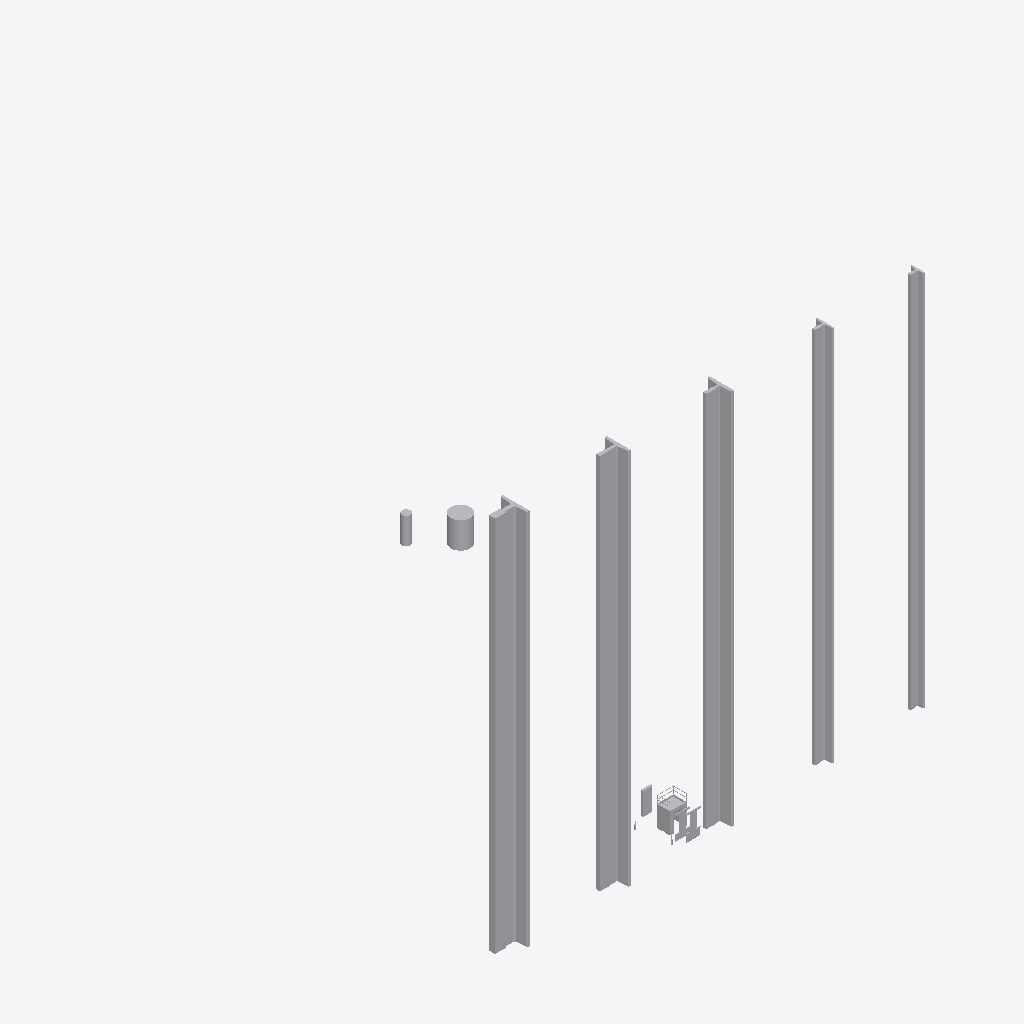
Isometric view of an IFC building model (IFC-SPF (STEP), schema IFC2X3, length unit millimetre), seen from the south-west, elements coloured by IFC class (only those large enough to see are counted): 5 other elements (light grey).
Extent 56.8 m × 55.0 m × 53.0 m (x, y, z). Storeys (2): Level 0 at 0.00 m; Level 1 at 4.00 m. Elements (7): 7 IfcBuildingElementProxy.

HEADER;
FILE_DESCRIPTION(('ViewDefinition [CoordinationView]'),'2;1');
FILE_NAME('Project Number','2011-04-21T10:03:47',(''),(''),'Autodesk Revit MEP 2011 - 1.0','20100326_1700(x64)','');
FILE_SCHEMA(('IFC2X3'));
ENDSEC;
DATA;
#34=IFCPROJECT('3q0k46ZJH0bfXhNNyFGJxX',#33,'Project Number',$,$,'','Project Status',(#27,#28),#23);
#1290=IFCSITE('3q0k46ZJH0bfXhNNyFGJxZ',#33,'Default',$,'',#1289,$,$,.ELEMENT.,(51,30,0,0),(0,-6,-57,-599999),-0.0,$,$);
#36=IFCBUILDING('3q0k46ZJH0bfXhNNyFGJxW',#33,$,$,$,#25,$,$,.ELEMENT.,$,$,#35);
#39=IFCBUILDINGSTOREY('3q0k46ZJH0bfXhNN$mli0c',#33,'Level 0',$,$,#38,$,$,.ELEMENT.,0.0);
#43=IFCBUILDINGSTOREY('3q0k46ZJH0bfXhNN$mliEd',#33,'Level 1',$,$,#42,$,$,.ELEMENT.,3999.999999999669);
#1271=IFCBUILDINGELEMENTPROXY('2asgYok2bBABPA95jA9wPd',#33,'GUIDE RAILS (2).0001:GUIDE RAILS (2).0001:GUIDE RAILS (2).0001:573923',$,'GUIDE RAILS (2).0001',#1270,#1267,'573923',.ELEMENT.);
#241=IFCBUILDINGELEMENTPROXY('2S3174zMjDphfzt6r2uTHU',#33,'1600kg_2PCO:1600kg_2PCO:1600kg_2PCO:564560',$,'1600kg_2PCO',#240,#237,'564560',.ELEMENT.);
#344=IFCBUILDINGELEMENTPROXY('2S3174zMjDphfzt6r2uUDe',#33,'Cwt_1600kg:Cwt_1600kg:Cwt_1600kg:567910',$,'Cwt_1600kg',#343,#340,'567910',.ELEMENT.);
#491=IFCBUILDINGELEMENTPROXY('2S3174zMjDphfzt6r2uVxD',#33,'LandingDoor_2PCO:LandingDoor_2PCO:LandingDoor_2PCO:571331',$,'LandingDoor_2PCO',#490,#487,'571331',.ELEMENT.);
#426=IFCBUILDINGELEMENTPROXY('2S3174zMjDphfzt6r2uVWG',#33,'CarDoor_2PCO:CarDoor_2PCO:CarDoor_2PCO:569630',$,'CarDoor_2PCO',#425,#422,'569630',.ELEMENT.);
ENDSEC;
